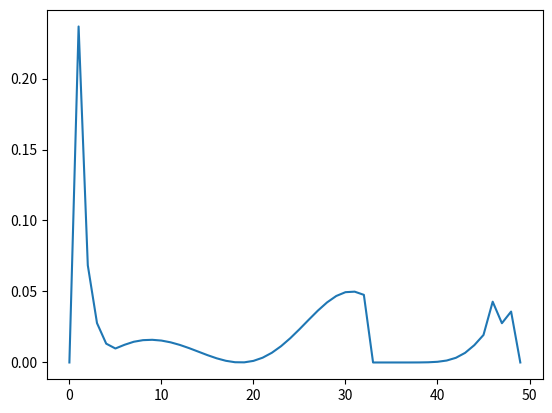

Recreate this plot in Python.
import numpy as np
from numpy.linalg import eig
import matplotlib.pyplot as plt

N_nodes = 50
max_radius = 150

def hulthen_discrete(r, delta, orbital, currH):
    t1 = -(delta * np.exp(-delta * r * currH))/(1- np.exp(-delta * r * currH))
    t2 = (orbital * (orbital + 1))/2
    t3 = delta / (1 - np.exp(-delta * r * currH))
    t4 = np.exp(-delta * r * currH)
    return t1 + (t2*(t3**2)*t4) # eq. 5 (Varshni 1990)

def hulthen_array(width = N_nodes, size = max_radius, orbital = 1, delta = 0.025):
    true_size = width - 2
    h = size / width
    offDiags = np.full(shape = true_size - 1, fill_value = -1/(2 * h**2)) # off-diagonal entries
    offDiagA = np.diag(offDiags, 1) + np.diag(offDiags, -1)

    diags = np.zeros(true_size)
    for i in range(len(diags)):
        true_index = i + 2
        diags[i] = (1/(h**2)) + (orbital * (orbital + 1))/(2 * (true_index * h)**2) + hulthen_discrete(true_index, delta, orbital, h)
    diagA = np.diag(diags)
    A = offDiagA + diagA
    return A

### Plot of Hulthen Potential: ###
# plt.plot(np.linspace(1, 200, 10000), \
#          hulthen_discrete(np.linspace(1, 200, 10000), 0.025, 1, currH = 1))
# plt.xscale('log')
# plt.show()

# Eigenenergies for l = 1 (p shell) electrons
arr = hulthen_array(width = 50, size = 100, orbital = 1, delta = 0.025)
e, w = eig(arr)
sorted_e, sorted_w = zip(*sorted(zip(e, w)))
print('Eigenenergies of p orbital for n = 2, 3, 4...:' + str(sorted_e))
plt.plot(np.append(0, np.append(sorted_w[1], 0))**2)
plt.show()